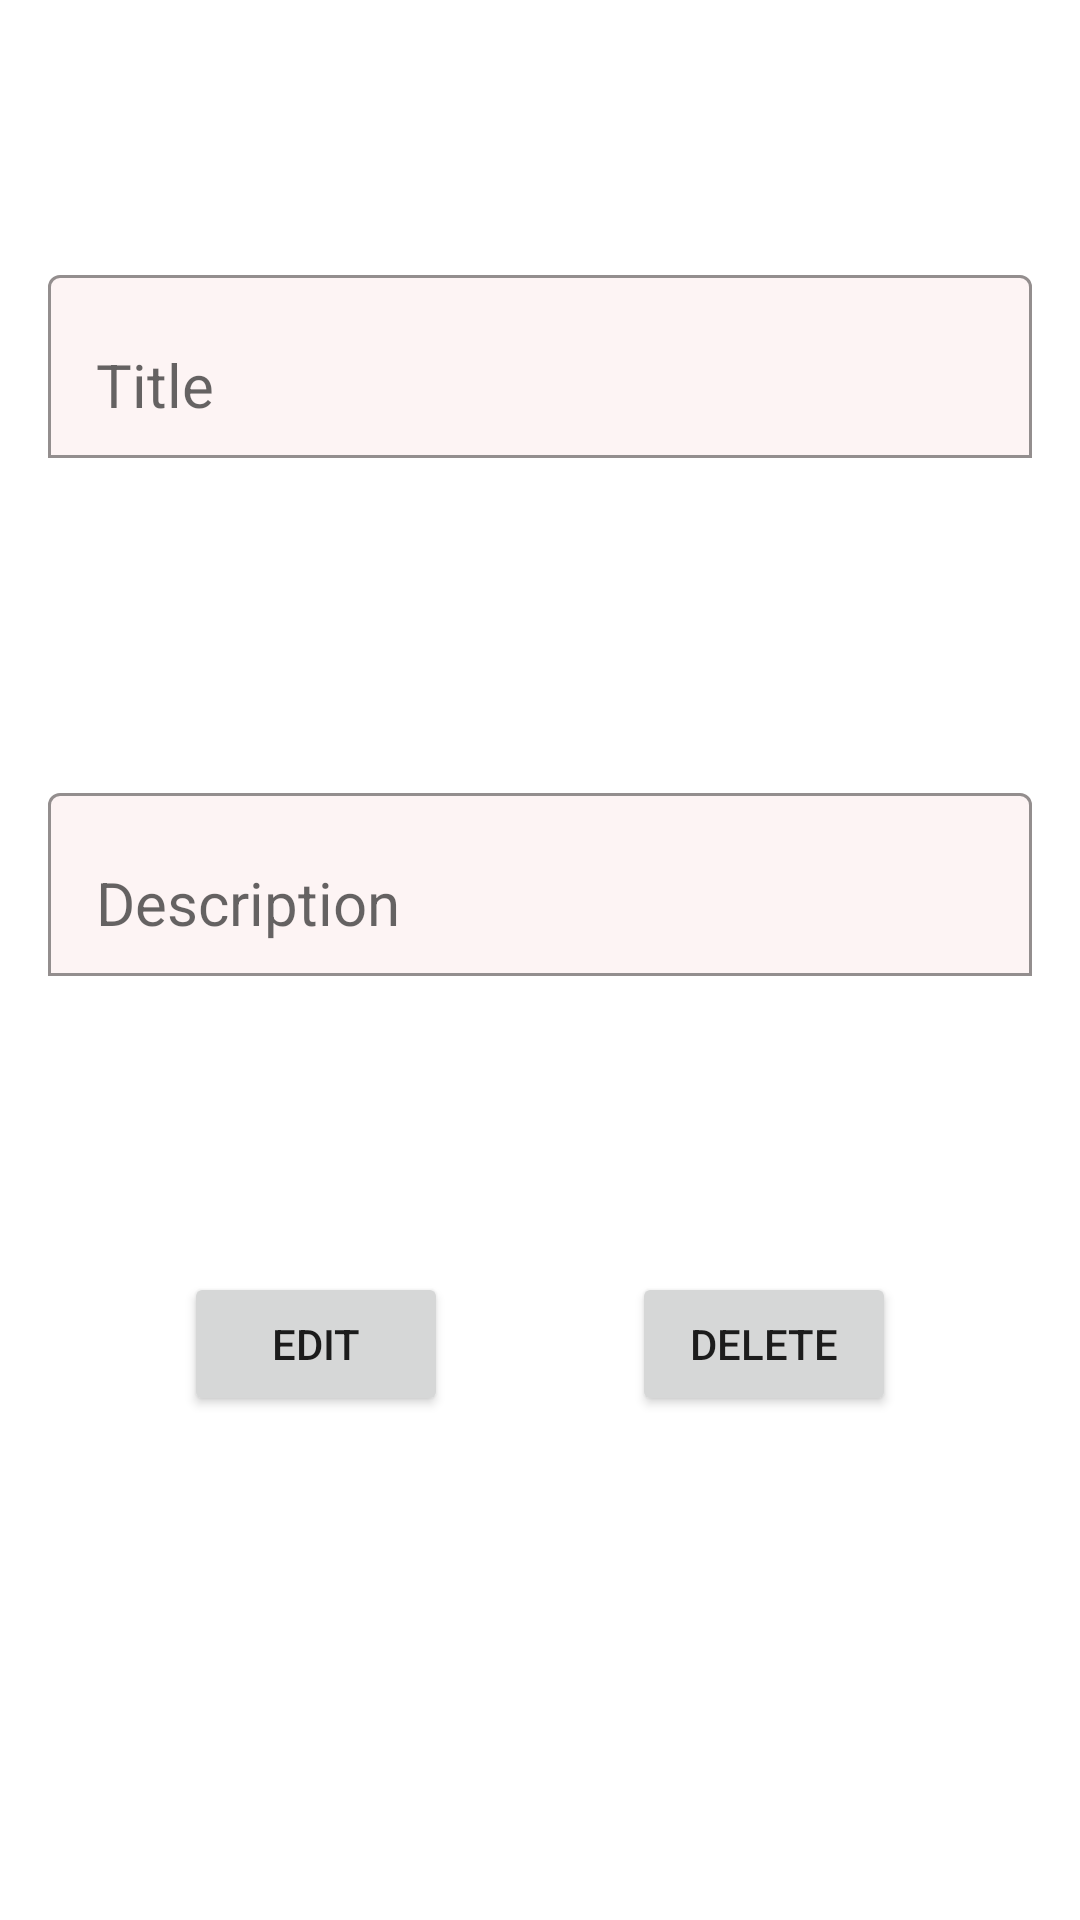

This screen was rendered from an Android layout file. Write that file and the resources it references.
<!-- AndroidManifest.xml: application theme Theme.NotesApp -->
<!-- res/layout/fragment_note_details.xml -->
<?xml version="1.0" encoding="utf-8"?>
<androidx.constraintlayout.widget.ConstraintLayout xmlns:android="http://schemas.android.com/apk/res/android"
    xmlns:app="http://schemas.android.com/apk/res-auto"
    xmlns:tools="http://schemas.android.com/tools"
    android:layout_width="match_parent"
    android:layout_height="match_parent">

    <ImageView
        android:id="@+id/note_image"
        android:layout_width="match_parent"
        android:layout_height="wrap_content"
        android:maxHeight="180dp"
        android:scaleType="fitCenter"
        app:layout_constraintTop_toTopOf="parent"
        app:layout_constraintStart_toStartOf="parent"
        app:layout_constraintEnd_toEndOf="parent"/>

    <com.google.android.material.textfield.TextInputLayout
        android:id="@+id/title_holder_layout"
        android:layout_width="match_parent"
        android:layout_height="wrap_content"
        android:layout_marginHorizontal="@dimen/horizontal_default"
        android:layout_marginTop="@dimen/vertical_default"
        app:boxBackgroundMode="outline"
        app:errorEnabled="true"
        app:layout_constraintEnd_toEndOf="parent"
        app:layout_constraintStart_toStartOf="parent"
        app:layout_constraintTop_toBottomOf="@id/note_image"
        app:layout_constraintBottom_toTopOf="@id/description_holder_layout">

        <com.google.android.material.textfield.TextInputEditText
            android:id="@+id/note_title_et"
            style="@style/EditText"
            android:layout_width="match_parent"
            android:layout_height="wrap_content"
            android:hint="@string/title"
            android:enabled="false"/>

    </com.google.android.material.textfield.TextInputLayout>


    <com.google.android.material.textfield.TextInputLayout
        android:id="@+id/description_holder_layout"
        android:layout_width="match_parent"
        android:layout_height="wrap_content"
        android:layout_marginHorizontal="@dimen/horizontal_default"
        android:layout_marginTop="@dimen/vertical_default"
        app:boxBackgroundMode="outline"
        app:errorEnabled="true"
        app:layout_constraintEnd_toEndOf="parent"
        app:layout_constraintStart_toStartOf="parent"
        app:layout_constraintTop_toBottomOf="@id/title_holder_layout"
        app:layout_constraintBottom_toTopOf="@id/guideline_upper">

        <com.google.android.material.textfield.TextInputEditText
            android:id="@+id/note_description_et"
            style="@style/EditText"
            android:layout_width="match_parent"
            android:layout_height="wrap_content"
            android:hint="@string/description"
            android:enabled="false"/>

    </com.google.android.material.textfield.TextInputLayout>

    <androidx.constraintlayout.widget.Guideline
        android:id="@+id/guideline_upper"
        android:layout_width="match_parent"
        android:layout_height="0dp"
        android:orientation="horizontal"
        app:layout_constraintGuide_percent="0.65"/>

    <Button
        android:id="@+id/edit_btn"
        android:layout_width="wrap_content"
        android:layout_height="wrap_content"
        android:text="@string/edit"
        app:layout_constraintStart_toStartOf="parent"
        app:layout_constraintEnd_toStartOf="@id/delete_btn"
        app:layout_constraintTop_toBottomOf="@id/guideline_upper"
        app:layout_constraintBottom_toTopOf="@id/guideline"/>

    <Button
        android:id="@+id/delete_btn"
        android:layout_width="wrap_content"
        android:layout_height="wrap_content"
        android:text="@string/delete"
        app:layout_constraintStart_toEndOf="@id/edit_btn"
        app:layout_constraintEnd_toEndOf="parent"
        app:layout_constraintBottom_toTopOf="@id/guideline"
        app:layout_constraintTop_toBottomOf="@id/guideline_upper"/>

    <androidx.constraintlayout.widget.Guideline
        android:id="@+id/guideline"
        android:layout_width="match_parent"
        android:layout_height="0dp"
        android:orientation="horizontal"
        app:layout_constraintGuide_percent="0.75"/>

    <androidx.constraintlayout.widget.Group
        android:id="@+id/extras_btn"
        android:visibility="gone"
        android:layout_width="0dp"
        android:layout_height="0dp"
        app:constraint_referenced_ids="pick_image_btn,submit_btn"/>

    <Button
        android:id="@+id/pick_image_btn"
        android:layout_width="match_parent"
        android:layout_height="wrap_content"
        android:text="@string/pick_an_image"
        app:layout_constraintTop_toBottomOf="@id/guideline"
        app:layout_constraintBottom_toTopOf="@id/submit_btn"
        android:layout_margin="8dp"/>

    <Button
        android:id="@+id/submit_btn"
        android:layout_width="match_parent"
        android:layout_height="wrap_content"
        android:text="@string/save_changes"
        app:layout_constraintTop_toBottomOf="@id/pick_image_btn"
        android:layout_margin="8dp"/>

</androidx.constraintlayout.widget.ConstraintLayout>
<!-- resources referenced by this layout -->
<resources>
  <dimen name="horizontal_default">16dp</dimen>
  <dimen name="vertical_default">16dp</dimen>
  <string name="delete">Delete</string>
  <string name="description">Description</string>
  <string name="edit">Edit</string>
  <string name="pick_an_image">Pick an image</string>
  <string name="save_changes">Save changes</string>
  <string name="title">Title</string>
  <style name="EditText" parent="ThemeOverlay.Material3.TextInputEditText">
          <item name="android:textAppearance">@style/Text.Medium.Small</item>
          <item name="backgroundTint">?attr/colorPrimary</item>
          <item name="android:textCursorDrawable">@drawable/cursor_shape</item>
      </style>
  <style name="Theme.NotesApp" parent="Theme.MaterialComponents.DayNight.NoActionBar">
          
          <item name="colorPrimary">@color/pink</item>
          <item name="colorPrimaryVariant">@color/contrast_pink</item>
          <item name="colorOnPrimary">@color/white</item>
          
          <item name="colorSecondary">@color/teal_200</item>
          <item name="colorSecondaryVariant">@color/teal_700</item>
          <item name="colorOnSecondary">@color/black</item>
          
          <item name="android:statusBarColor">?attr/colorPrimaryVariant</item>
          
      </style>
  <style name="Text.Medium.Small">
          <item name="android:textSize">20sp</item>
      </style>
  <!-- drawable cursor_shape (drawable) -->
  <?xml version="1.0" encoding="utf-8"?>
  <shape xmlns:android="http://schemas.android.com/apk/res/android" >
      <size android:width="2dp"/>
      <solid android:color="?attr/colorPrimary"/>
  </shape>
  <color name="pink">#E9A1A3</color>
  <color name="contrast_pink">#EF6E73</color>
  <color name="white">#FFFFFFFF</color>
  <color name="teal_200">#FF03DAC5</color>
  <color name="teal_700">#FF018786</color>
  <color name="black">#FF000000</color>
</resources>
